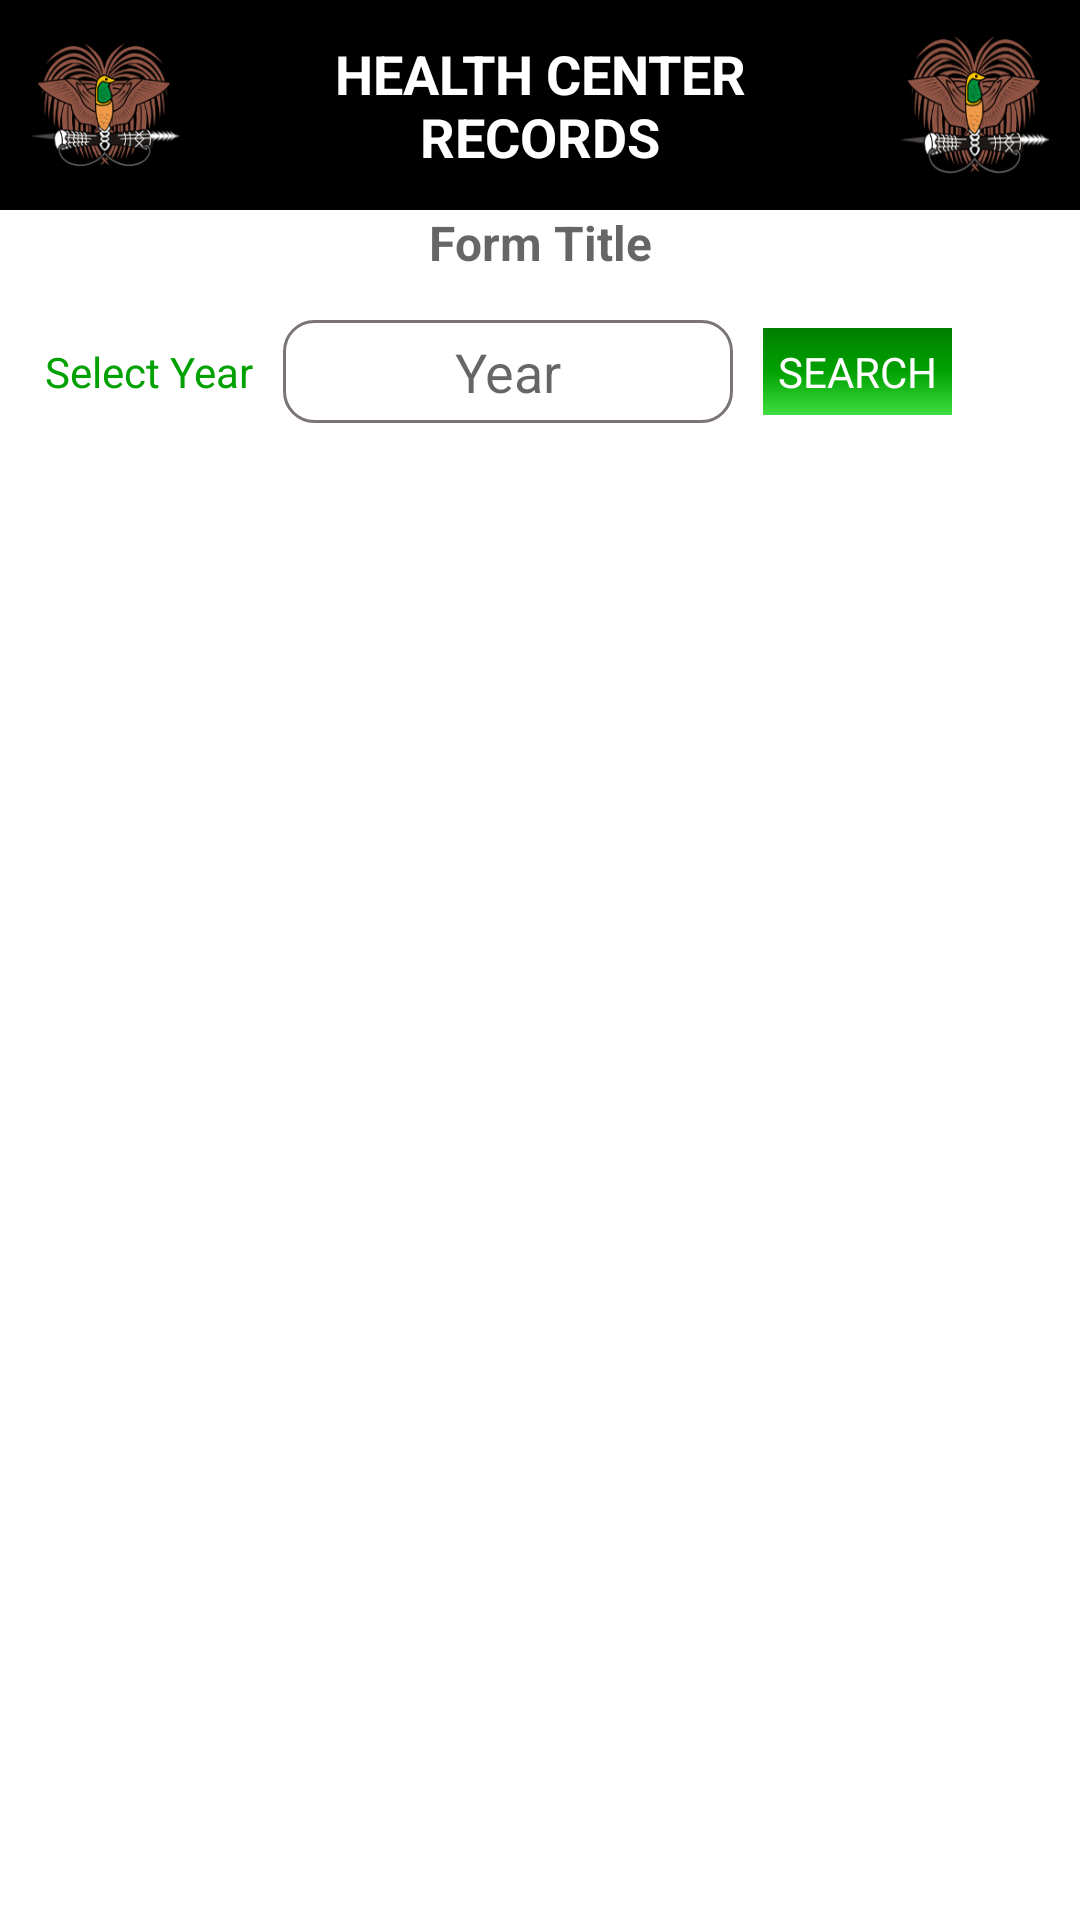

Layout XML and referenced resources for this Android screen:
<!-- AndroidManifest.xml: application theme Theme.Dynamic_MS -->
<!-- res/layout/activity_health_center_records.xml -->
<?xml version="1.0" encoding="utf-8"?>
<androidx.constraintlayout.widget.ConstraintLayout xmlns:android="http://schemas.android.com/apk/res/android"
    xmlns:app="http://schemas.android.com/apk/res-auto"
    xmlns:tools="http://schemas.android.com/tools"
    android:layout_width="match_parent"
    android:layout_height="match_parent"
    tools:context=".HealthCenterRecords"
    android:background="@color/light_green"
    >

    <androidx.constraintlayout.widget.ConstraintLayout
        android:id="@+id/toolbar"
        android:layout_width="match_parent"
        android:layout_height="wrap_content"
        android:background="#000000"
        android:padding="10dp"
        app:layout_constraintEnd_toEndOf="parent"
        app:layout_constraintStart_toStartOf="parent"
        app:layout_constraintTop_toTopOf="parent">

        <ImageView
            android:id="@+id/imageView2"
            android:layout_width="50dp"
            android:layout_height="50dp"
            android:layout_marginEnd="10dp"
            android:layout_marginRight="10dp"
            android:src="@drawable/ic_logo"
            app:layout_constraintEnd_toStartOf="@+id/txtvw_ap_title"
            app:layout_constraintHorizontal_bias="0.5"
            app:layout_constraintHorizontal_chainStyle="spread_inside"
            app:layout_constraintStart_toStartOf="parent"
            app:layout_constraintTop_toTopOf="parent" />

        <TextView
            android:id="@+id/txtvw_ap_title"
            android:layout_width="0dp"
            android:layout_height="wrap_content"
            android:layout_marginStart="10dp"
            android:layout_marginEnd="10dp"
            android:gravity="center"
            android:text="HEALTH CENTER RECORDS"
            android:textColor="@color/white"
            android:textSize="18sp"
            android:textStyle="bold"
            app:layout_constraintBottom_toBottomOf="@+id/imageView2"
            app:layout_constraintEnd_toStartOf="@+id/tally_save_btn"
            app:layout_constraintHorizontal_bias="0.5"
            app:layout_constraintStart_toEndOf="@+id/imageView2"
            app:layout_constraintTop_toTopOf="@+id/imageView2" />

        <ImageView
            android:id="@+id/tally_save_btn"
            android:layout_width="50dp"
            android:layout_height="50dp"
            android:layout_marginStart="10dp"
            android:background="@drawable/ic_logo"
            app:layout_constraintBottom_toBottomOf="@+id/txtvw_ap_title"
            app:layout_constraintEnd_toEndOf="parent"
            app:layout_constraintHorizontal_bias="0.5"
            app:layout_constraintHorizontal_chainStyle="spread_inside"
            app:layout_constraintStart_toEndOf="@+id/txtvw_ap_title"
            app:layout_constraintTop_toTopOf="@+id/txtvw_ap_title" />
    </androidx.constraintlayout.widget.ConstraintLayout>

    <LinearLayout
        android:id="@+id/mini_app_root_container"
        android:layout_width="match_parent"
        android:layout_height="0dp"
        android:orientation="vertical"
        app:layout_constraintBottom_toBottomOf="parent"
        app:layout_constraintEnd_toEndOf="parent"
        app:layout_constraintStart_toStartOf="parent"
        app:layout_constraintTop_toBottomOf="@id/toolbar">

        <HorizontalScrollView
            android:id="@+id/horizontal"
            android:layout_width="match_parent"
            android:layout_height="wrap_content"
            tools:ignore="MissingConstraints">

            <LinearLayout
                android:id="@+id/horizontal_container"
                android:layout_width="wrap_content"
                android:layout_height="wrap_content"
                android:orientation="horizontal" />
        </HorizontalScrollView>


        <LinearLayout
            android:id="@+id/title_container"
            android:layout_width="match_parent"
            android:layout_height="wrap_content"
            android:orientation="vertical"
            app:layout_constraintTop_toTopOf="@+id/mini_app_root_container">

            <TextView
                android:id="@+id/title_textview"
                android:layout_width="match_parent"
                android:layout_height="wrap_content"
                android:gravity="center"
                android:hint="Form Title"
                android:textColor="@color/black"
                android:textSize="16sp"
                android:textStyle="bold" />

            <androidx.constraintlayout.widget.ConstraintLayout
                android:layout_width="match_parent"
                android:layout_height="wrap_content"
                android:layout_marginTop="10dp"
                android:gravity="center"
                android:padding="05dp">


                <TextView
                    android:id="@+id/textView"
                    android:layout_width="wrap_content"
                    android:layout_height="wrap_content"
                    android:layout_marginStart="10dp"
                    android:text="Select Year"
                    android:textColor="#00a100"
                    app:layout_constraintBottom_toBottomOf="parent"
                    app:layout_constraintStart_toStartOf="parent"
                    app:layout_constraintTop_toTopOf="parent" />

                <EditText
                    android:id="@+id/editTextTextPersonName"
                    android:layout_width="150dp"
                    android:layout_height="wrap_content"
                    android:layout_marginStart="10dp"
                    android:background="@drawable/boxcurved"
                    android:gravity="center"
                    android:hint="Year"
                    android:padding="05dp"
                    app:layout_constraintBottom_toBottomOf="parent"
                    app:layout_constraintStart_toEndOf="@+id/textView"
                    app:layout_constraintTop_toTopOf="parent" />

                <TextView
                    android:id="@+id/textView2"
                    android:layout_width="wrap_content"
                    android:layout_height="wrap_content"
                    android:layout_marginStart="10dp"
                    android:background="@drawable/green_title_bg"
                    android:padding="05dp"
                    android:text="SEARCH"
                    android:textColor="@color/white"
                    app:layout_constraintBottom_toBottomOf="@+id/editTextTextPersonName"
                    app:layout_constraintStart_toEndOf="@+id/editTextTextPersonName"
                    app:layout_constraintTop_toTopOf="@+id/editTextTextPersonName" />
            </androidx.constraintlayout.widget.ConstraintLayout>
        </LinearLayout>

        <LinearLayout
            android:layout_width="match_parent"
            android:layout_height="match_parent">

            <ScrollView
                android:layout_width="match_parent"
                android:layout_height="match_parent">

                <LinearLayout
                    android:id="@+id/mini_app_form_container"
                    android:layout_width="match_parent"
                    android:layout_height="match_parent"
                    android:orientation="vertical" />
            </ScrollView>
        </LinearLayout>

    </LinearLayout>

</androidx.constraintlayout.widget.ConstraintLayout>
<!-- resources referenced by this layout -->
<resources>
  <!-- drawable boxcurved (drawable) -->
  <?xml version="1.0" encoding="utf-8"?>
  <shape xmlns:android="http://schemas.android.com/apk/res/android"
      android:shape="rectangle">
      <solid android:color="#FFFFFF" />
      <stroke
          android:width="1dp"
          android:color="#7A7474" />
      <corners android:radius="10dp"/>
  </shape>
  <!-- drawable green_title_bg (drawable) -->
  <?xml version="1.0" encoding="utf-8"?>
   <selector xmlns:android="http://schemas.android.com/apk/res/android">
      
       <item android:state_pressed="true" >
          <shape>
              <solid		android:color="#00a100" />
              
          	</shape>
      	</item>
      
       <item android:state_focused="true" >
          <shape>
              <gradient	android:startColor="#007f00"	android:centerColor="#00a100" 
                  		android:endColor="#40DE40"		android:angle="270" />
              
          	<stroke 	android:color="#00a100"/>
          	
      		</shape>
     		</item>
       
      <item >
          	<shape		android:shape="rectangle">
          	    
              <gradient	android:startColor="#007f00"	android:centerColor="#00a100" 
                  		android:endColor="#40DE40"		android:angle="270" />
              
          	<stroke 	android:color="#00a100"/>
              
              
              </shape>
          </item>
      	
      </selector>
  <!-- drawable ic_logo: png bitmap (drawable, 42969 bytes) -->
  <style name="Theme.Dynamic_MS" parent="Theme.MaterialComponents.DayNight.DarkActionBar">
          
          <item name="colorPrimary">@color/purple_500</item>
          <item name="colorPrimaryVariant">@color/purple_700</item>
          <item name="colorOnPrimary">@color/white</item>
          
          <item name="colorSecondary">@color/teal_200</item>
          <item name="colorSecondaryVariant">@color/teal_700</item>
          <item name="colorOnSecondary">@color/black</item>
          
          <item name="android:statusBarColor" tools:targetApi="l">?attr/colorPrimaryVariant</item>
          
      </style>
  <!-- not gathered from this repository: default colours our renderer supplied (Android Studio template values) -->
  <color name="purple_500">#FF6200EE</color>
  <color name="purple_700">#FF3700B3</color>
  <color name="teal_200">#FF03DAC5</color>
  <color name="teal_700">#FF018786</color>
  <color name="black">#FF000000</color>
  <color name="white">#FFFFFFFF</color>
</resources>
